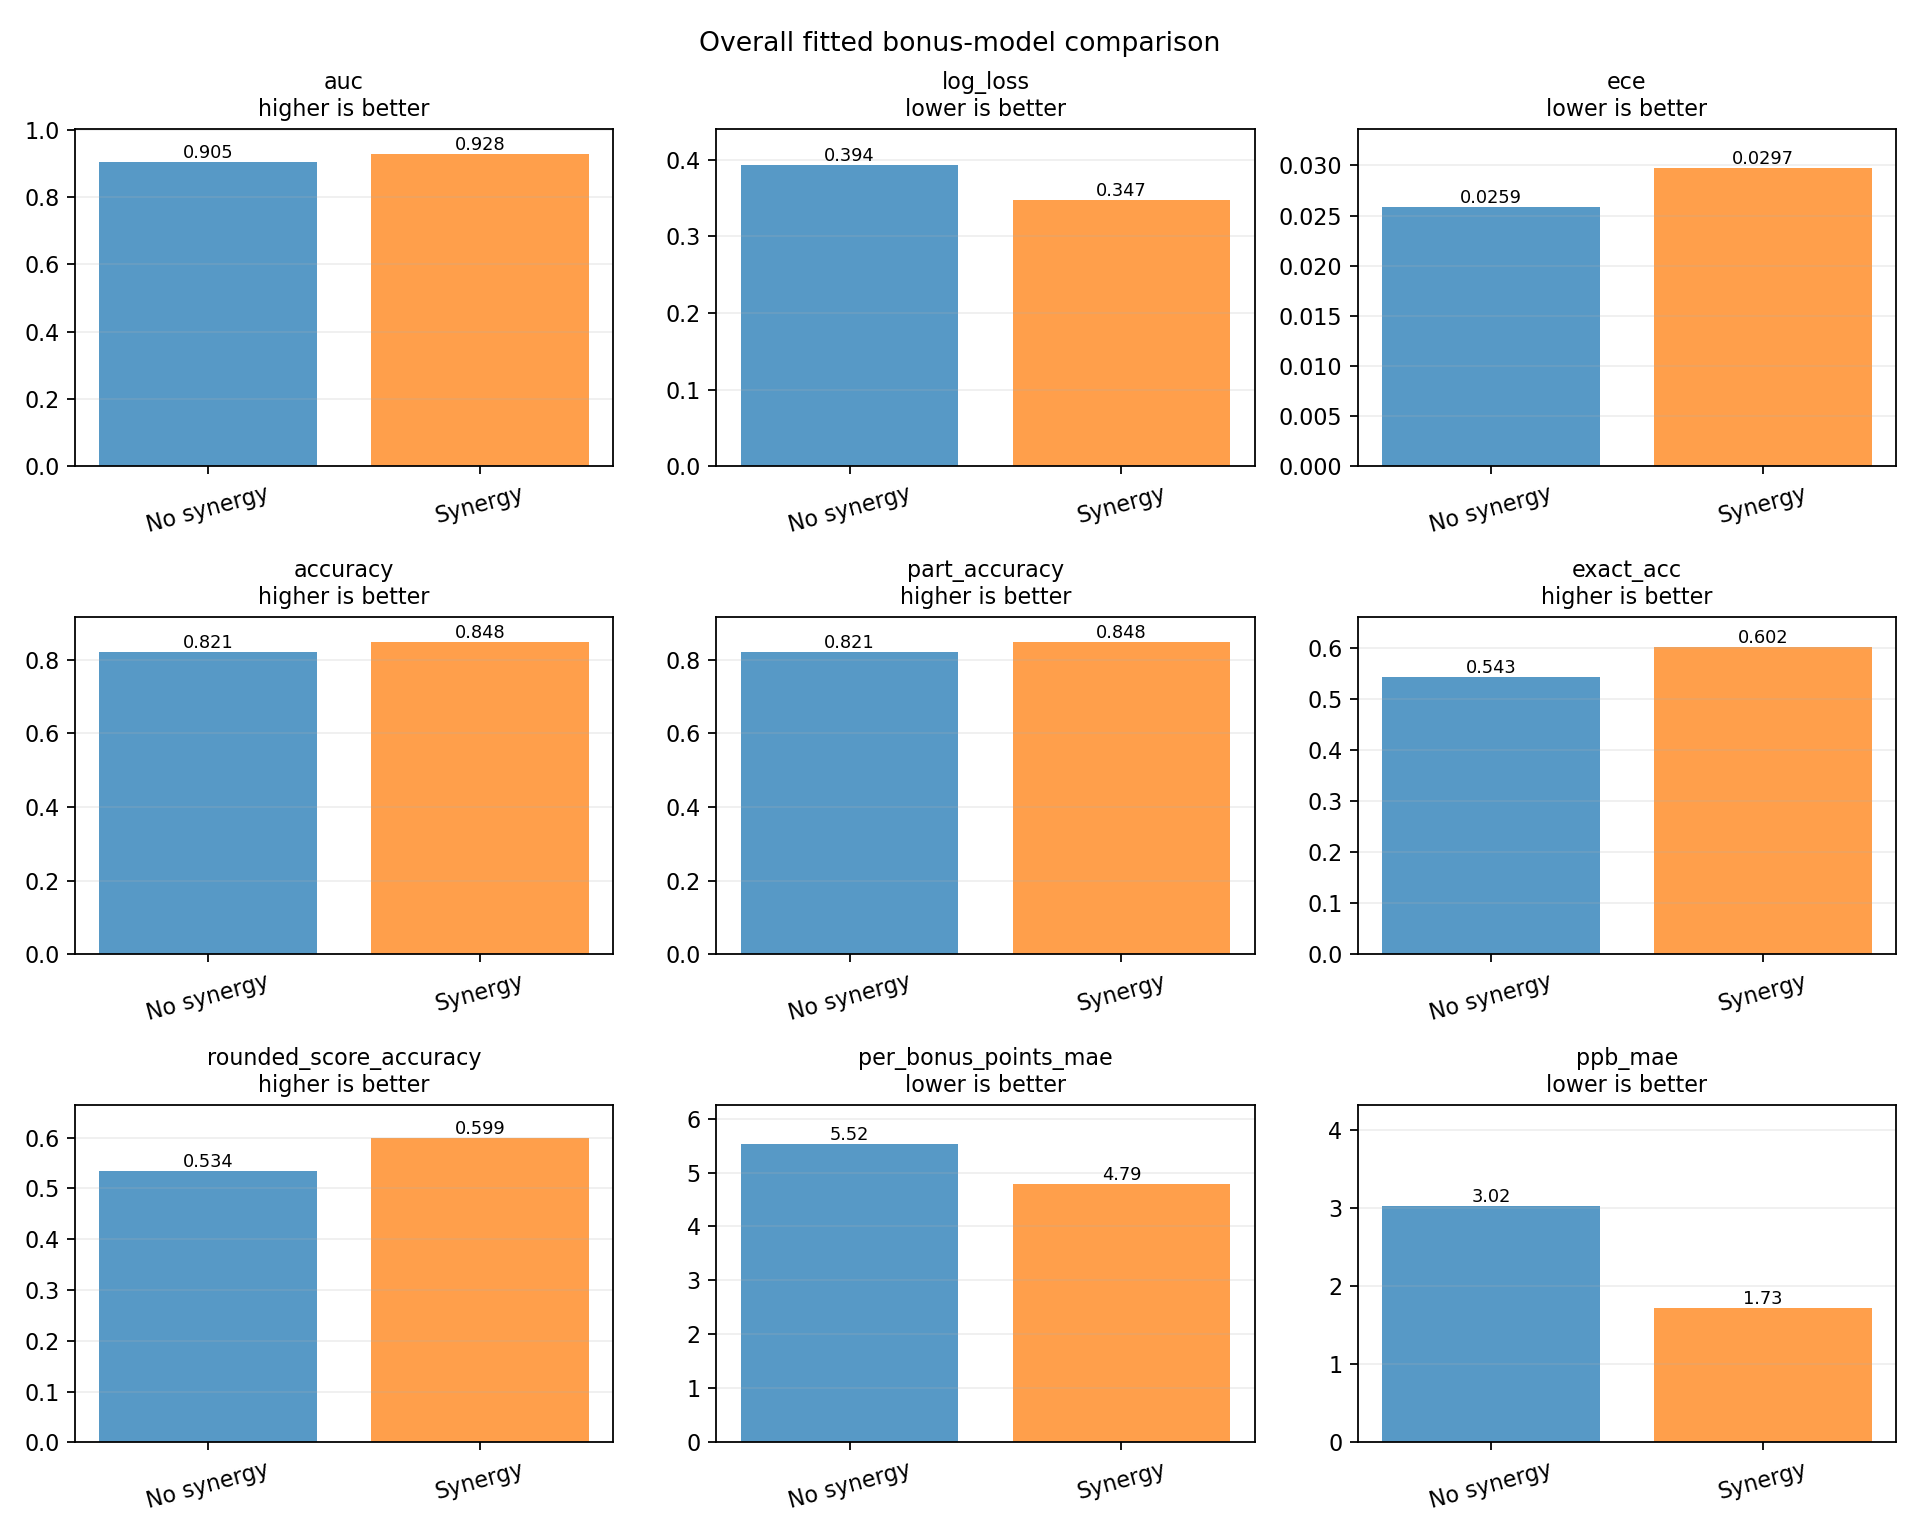

Source data for this figure (header and first rows):
metric, no_synergy, synergy, synergy_minus_no_synergy, better_in_sample
auc, 0.9047, 0.9278, 0.02317, synergy
log_loss, 0.3936, 0.3471, -0.0465, synergy
ece, 0.02587, 0.02975, 0.003882, no-synergy
accuracy, 0.8212, 0.8483, 0.02711, synergy
part_accuracy, 0.8212, 0.8483, 0.02711, synergy
exact_acc, 0.5433, 0.6022, 0.05889, synergy
per_bonus_points_mae, 5.522, 4.795, -0.7274, synergy
ppb_mae, 3.023, 1.725, -1.298, synergy
